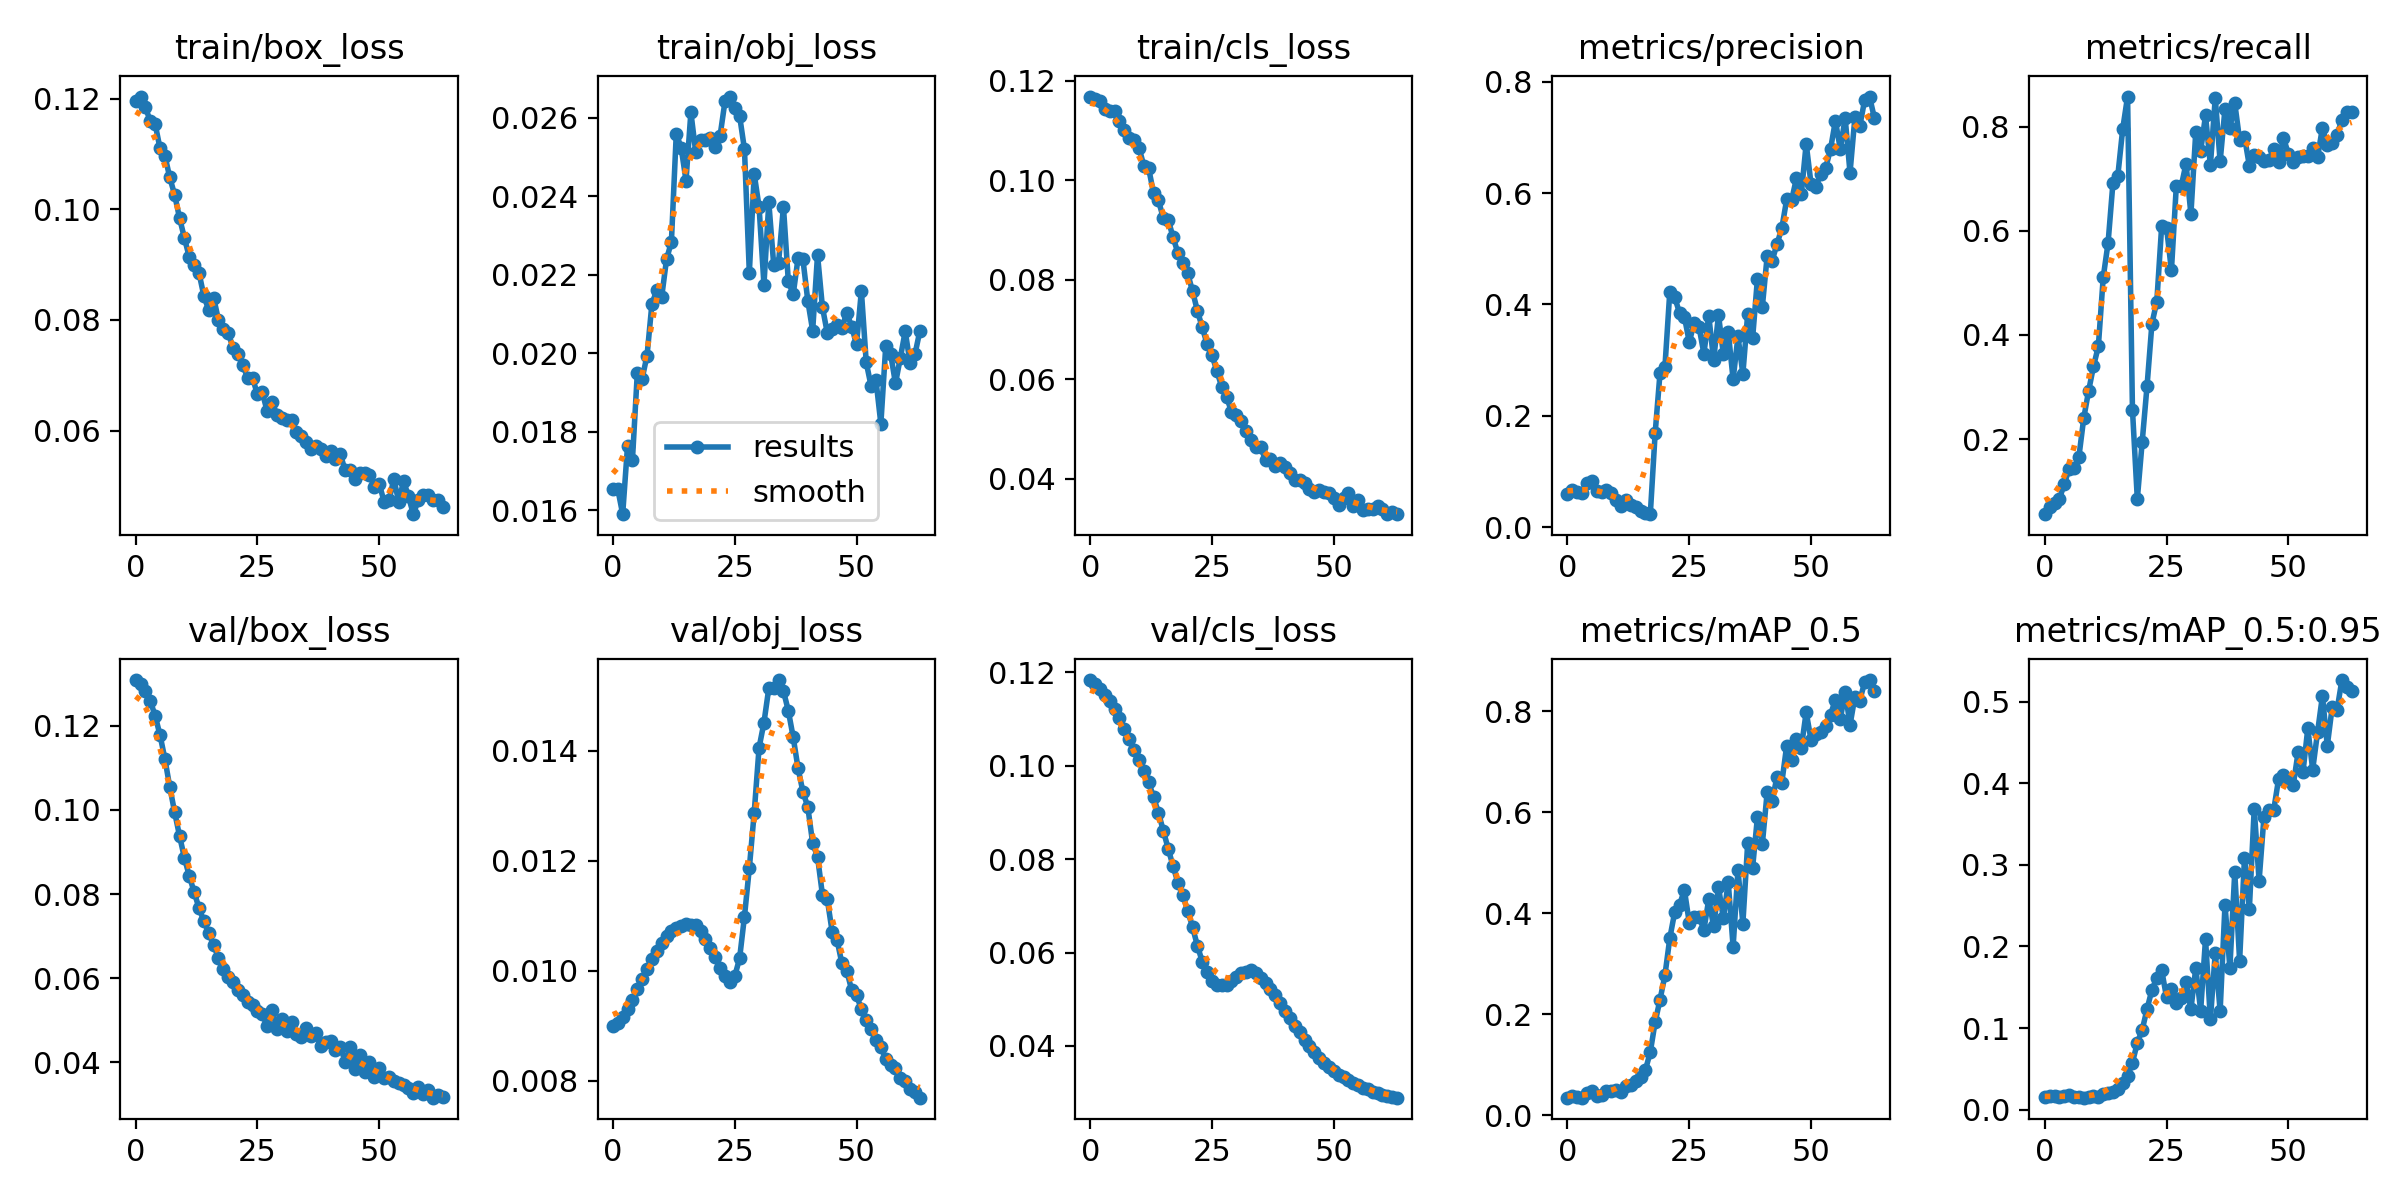

Data behind this chart, as committed beside it:
epoch, train/box_loss, train/obj_loss, train/cls_loss, metrics/precision, metrics/recall, metrics/mAP_0.5, metrics/mAP_0.5:0.95, val/box_loss, val/obj_loss, val/cls_loss, x/lr0, x/lr1, x/lr2
0, 0.1195, 0.01654, 0.1168, 0.05945, 0.05569, 0.03479, 0.01584, 0.1309, 0.008994, 0.1183, 0.1, 0, 0
1, 0.1204, 0.01654, 0.1164, 0.06691, 0.07003, 0.03894, 0.01658, 0.1299, 0.009048, 0.1175, 0.0991, 9.8453e-05, 9.8453e-05
2, 0.1185, 0.0159, 0.1158, 0.06311, 0.0776, 0.03686, 0.01664, 0.1283, 0.009151, 0.1164, 0.09819, 0.0001938, 0.0001938
3, 0.1159, 0.01764, 0.1143, 0.06051, 0.08518, 0.03474, 0.01555, 0.1259, 0.0093, 0.1152, 0.09729, 0.0002861, 0.0002861
4, 0.1154, 0.01728, 0.1138, 0.07876, 0.113, 0.04474, 0.01718, 0.1224, 0.009473, 0.1138, 0.09638, 0.0003752, 0.0003752
5, 0.111, 0.01948, 0.114, 0.08316, 0.1433, 0.04819, 0.01859, 0.1178, 0.009657, 0.1121, 0.09546, 0.0004613, 0.0004613
6, 0.1097, 0.01935, 0.1118, 0.06475, 0.1441, 0.03834, 0.01618, 0.1121, 0.009847, 0.1102, 0.09454, 0.0005443, 0.0005443
7, 0.1058, 0.01994, 0.11, 0.06331, 0.1652, 0.03933, 0.01556, 0.1055, 0.01004, 0.1079, 0.09362, 0.0006242, 0.0006242
8, 0.1026, 0.02125, 0.1084, 0.06578, 0.2402, 0.04747, 0.01482, 0.09946, 0.01021, 0.1057, 0.0927, 0.000701, 0.000701
9, 0.09847, 0.0216, 0.1081, 0.06127, 0.2924, 0.04856, 0.01613, 0.09387, 0.01035, 0.1034, 0.09177, 0.0007747, 0.0007747
10, 0.09485, 0.02142, 0.1066, 0.04945, 0.3395, 0.05012, 0.01679, 0.08865, 0.01051, 0.1013, 0.09084, 0.0008453, 0.0008453
11, 0.09139, 0.02239, 0.1029, 0.03872, 0.3782, 0.04563, 0.01557, 0.08433, 0.01063, 0.09884, 0.08991, 0.0009128, 0.0009128
12, 0.08992, 0.02283, 0.1024, 0.04835, 0.5107, 0.0584, 0.01882, 0.08049, 0.01071, 0.09645, 0.08898, 0.0009773, 0.0009773
13, 0.08852, 0.02559, 0.0974, 0.04005, 0.5772, 0.06057, 0.0206, 0.07667, 0.01077, 0.09329, 0.08804, 0.001039, 0.001039
14, 0.08435, 0.02524, 0.09594, 0.0357, 0.6927, 0.06739, 0.02188, 0.07352, 0.01082, 0.08996, 0.0871, 0.001097, 0.001097
15, 0.08178, 0.0244, 0.09241, 0.02799, 0.7062, 0.07472, 0.02513, 0.07075, 0.01084, 0.0861, 0.08615, 0.001152, 0.001152
16, 0.08405, 0.02613, 0.09209, 0.02554, 0.7957, 0.08959, 0.0327, 0.06791, 0.01083, 0.08225, 0.0852, 0.001204, 0.001204
17, 0.07996, 0.02511, 0.08855, 0.02315, 0.8581, 0.1254, 0.04104, 0.06475, 0.01084, 0.07852, 0.08425, 0.001253, 0.001253
18, 0.07835, 0.02542, 0.08538, 0.1691, 0.2568, 0.1847, 0.05785, 0.06211, 0.01071, 0.07497, 0.0833, 0.001299, 0.001299
19, 0.07769, 0.02542, 0.08338, 0.2772, 0.08491, 0.2291, 0.08196, 0.06033, 0.01057, 0.07224, 0.08234, 0.001342, 0.001342
20, 0.0749, 0.02549, 0.08127, 0.2873, 0.1945, 0.2769, 0.09777, 0.05899, 0.01041, 0.06899, 0.08138, 0.001381, 0.001381
21, 0.07378, 0.02525, 0.07773, 0.4224, 0.3022, 0.3504, 0.1235, 0.0572, 0.01024, 0.06548, 0.08042, 0.001418, 0.001418
22, 0.07182, 0.02554, 0.07375, 0.4129, 0.422, 0.4019, 0.147, 0.05609, 0.01005, 0.06146, 0.07945, 0.001451, 0.001451
23, 0.0695, 0.02641, 0.07041, 0.385, 0.4642, 0.4168, 0.1615, 0.05443, 0.009902, 0.05806, 0.07848, 0.001482, 0.001482
24, 0.06949, 0.02653, 0.06705, 0.3778, 0.6093, 0.4461, 0.1712, 0.05359, 0.0098, 0.05586, 0.07751, 0.001509, 0.001509
25, 0.06655, 0.02623, 0.06479, 0.3323, 0.6064, 0.3815, 0.1376, 0.05208, 0.009897, 0.05387, 0.07653, 0.001533, 0.001533
26, 0.06691, 0.02605, 0.06166, 0.3665, 0.5241, 0.3921, 0.1479, 0.0514, 0.01022, 0.05298, 0.07555, 0.001554, 0.001554
27, 0.06348, 0.02519, 0.05843, 0.3598, 0.6853, 0.3936, 0.131, 0.04857, 0.01098, 0.05299, 0.07457, 0.001572, 0.001572
28, 0.06521, 0.02205, 0.05648, 0.3115, 0.6853, 0.3671, 0.1369, 0.05238, 0.01186, 0.05305, 0.07359, 0.001587, 0.001587
29, 0.06287, 0.02456, 0.05339, 0.3799, 0.7291, 0.4276, 0.1563, 0.04802, 0.01287, 0.05395, 0.0726, 0.001599, 0.001599
30, 0.06226, 0.02373, 0.05288, 0.3, 0.6321, 0.3742, 0.1232, 0.05031, 0.01405, 0.05471, 0.07161, 0.001608, 0.001608
31, 0.06187, 0.02175, 0.05164, 0.3809, 0.7901, 0.4522, 0.1734, 0.0475, 0.01451, 0.05553, 0.07061, 0.001613, 0.001613
32, 0.06197, 0.02384, 0.04964, 0.3108, 0.7537, 0.3902, 0.1214, 0.04961, 0.01514, 0.05593, 0.06962, 0.001616, 0.001616
33, 0.05975, 0.02225, 0.0478, 0.3508, 0.8219, 0.4614, 0.2091, 0.04677, 0.01513, 0.05619, 0.06861, 0.001615, 0.001615
34, 0.05901, 0.02231, 0.04636, 0.2654, 0.7258, 0.3337, 0.1108, 0.0461, 0.01528, 0.05557, 0.06761, 0.001612, 0.001612
35, 0.05801, 0.02373, 0.04627, 0.3424, 0.8557, 0.4858, 0.1924, 0.04806, 0.01508, 0.05466, 0.0666, 0.001605, 0.001605
36, 0.05664, 0.02184, 0.04379, 0.2748, 0.7334, 0.3795, 0.121, 0.04637, 0.01472, 0.05342, 0.0656, 0.001595, 0.001595
37, 0.05715, 0.0215, 0.04403, 0.3836, 0.8346, 0.5401, 0.2512, 0.04692, 0.01424, 0.05222, 0.06458, 0.001582, 0.001582
38, 0.05665, 0.02242, 0.04259, 0.3393, 0.7975, 0.4903, 0.1738, 0.04376, 0.01368, 0.05081, 0.06357, 0.001566, 0.001566
39, 0.05537, 0.02239, 0.0432, 0.4465, 0.8456, 0.5913, 0.2908, 0.04471, 0.01325, 0.04916, 0.06255, 0.001547, 0.001547
40, 0.05634, 0.02134, 0.04244, 0.396, 0.7748, 0.5373, 0.1827, 0.04507, 0.01298, 0.04749, 0.06153, 0.001525, 0.001525
41, 0.05484, 0.02057, 0.04125, 0.4874, 0.7807, 0.6409, 0.3088, 0.04291, 0.01231, 0.04598, 0.0605, 0.0015, 0.0015
42, 0.05576, 0.0225, 0.03978, 0.4783, 0.725, 0.6224, 0.246, 0.04373, 0.01207, 0.04429, 0.05947, 0.001471, 0.001471
43, 0.05282, 0.02117, 0.03972, 0.5082, 0.7461, 0.6701, 0.3689, 0.04014, 0.01138, 0.0429, 0.05844, 0.00144, 0.00144
44, 0.05285, 0.02051, 0.03909, 0.5371, 0.7428, 0.6588, 0.2806, 0.04353, 0.0113, 0.04136, 0.0574, 0.001405, 0.001405
45, 0.05133, 0.02061, 0.03793, 0.5887, 0.7336, 0.7323, 0.3588, 0.03836, 0.01071, 0.04008, 0.05637, 0.001368, 0.001368
46, 0.05232, 0.02073, 0.03727, 0.5869, 0.7361, 0.7045, 0.3676, 0.04164, 0.01056, 0.03873, 0.05533, 0.001327, 0.001327
47, 0.0524, 0.02063, 0.03766, 0.6265, 0.7564, 0.7461, 0.3672, 0.03777, 0.01013, 0.03752, 0.05428, 0.001283, 0.001283
48, 0.05203, 0.02103, 0.0374, 0.5983, 0.7316, 0.7284, 0.4051, 0.0401, 0.009996, 0.03642, 0.05324, 0.001236, 0.001236
49, 0.04974, 0.02068, 0.03703, 0.6888, 0.7791, 0.7985, 0.4097, 0.03641, 0.009648, 0.03549, 0.05219, 0.001186, 0.001186
50, 0.05036, 0.02022, 0.03621, 0.6162, 0.7479, 0.7434, 0.4044, 0.03874, 0.009552, 0.03461, 0.05113, 0.001133, 0.001133
51, 0.04715, 0.02158, 0.03471, 0.6113, 0.7315, 0.756, 0.3973, 0.03637, 0.009297, 0.03387, 0.05008, 0.001077, 0.001077
52, 0.04737, 0.01976, 0.03618, 0.635, 0.7412, 0.7601, 0.4377, 0.0364, 0.009109, 0.03331, 0.04902, 0.001017, 0.001017
53, 0.05127, 0.01916, 0.03709, 0.6452, 0.7431, 0.7706, 0.4133, 0.03548, 0.008946, 0.03268, 0.04795, 0.0009548, 0.0009548
54, 0.04713, 0.01931, 0.0346, 0.6792, 0.7443, 0.7935, 0.4672, 0.03519, 0.00874, 0.03205, 0.04689, 0.0008893, 0.0008893
55, 0.05088, 0.0182, 0.03572, 0.7299, 0.7589, 0.8234, 0.4166, 0.0347, 0.008615, 0.03161, 0.04582, 0.0008207, 0.0008207
56, 0.04812, 0.02017, 0.03372, 0.6793, 0.7411, 0.7847, 0.4624, 0.03395, 0.008393, 0.03107, 0.04475, 0.000749, 0.000749
57, 0.04489, 0.01999, 0.03382, 0.7349, 0.7985, 0.8394, 0.5069, 0.03275, 0.008281, 0.0307, 0.04367, 0.0006742, 0.0006742
58, 0.04738, 0.01923, 0.0339, 0.6366, 0.7641, 0.7733, 0.4459, 0.03407, 0.00823, 0.03021, 0.0426, 0.0005963, 0.0005963
59, 0.04836, 0.01988, 0.03456, 0.7359, 0.769, 0.8288, 0.493, 0.03237, 0.008048, 0.0299, 0.04152, 0.0005153, 0.0005153
... 4 more rows
